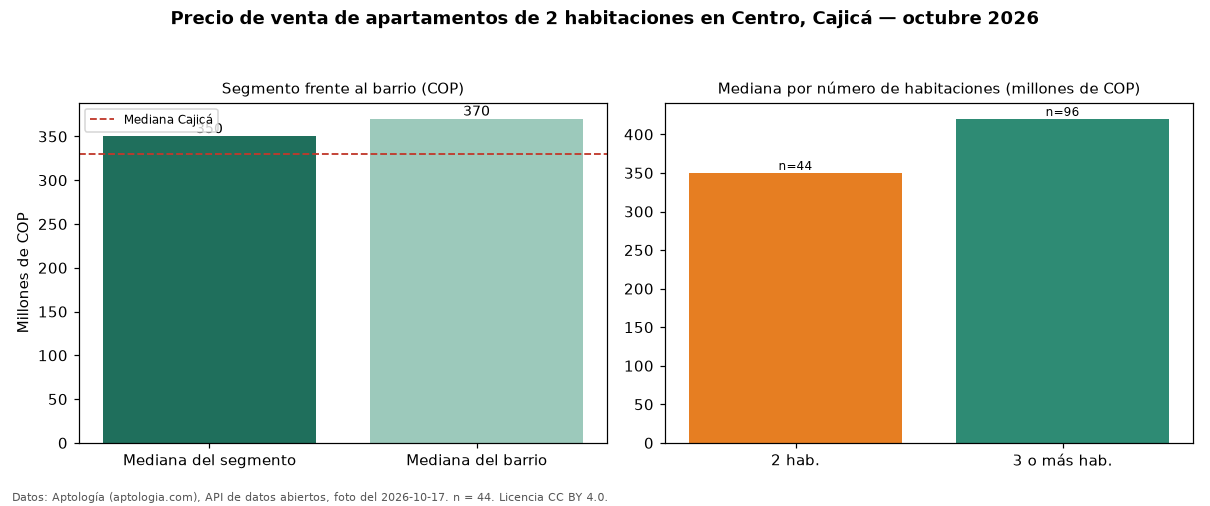

The data file committed next to this chart (first rows):
seccion, metrica, valor_cop, n
precio, mediana, 350000000, 44
habitaciones, 2, 350000000, 44
habitaciones, 3+, 420000000, 96
barrio, mediana_barrio_todos_los_tamanos, 370000000, 146
ciudad, mediana_ciudad, 330000000, 
fuente, fecha_foto, 2026-10-17, 
fuente, atribucion, https://www.aptologia.com/venta/cajica/c…, 
